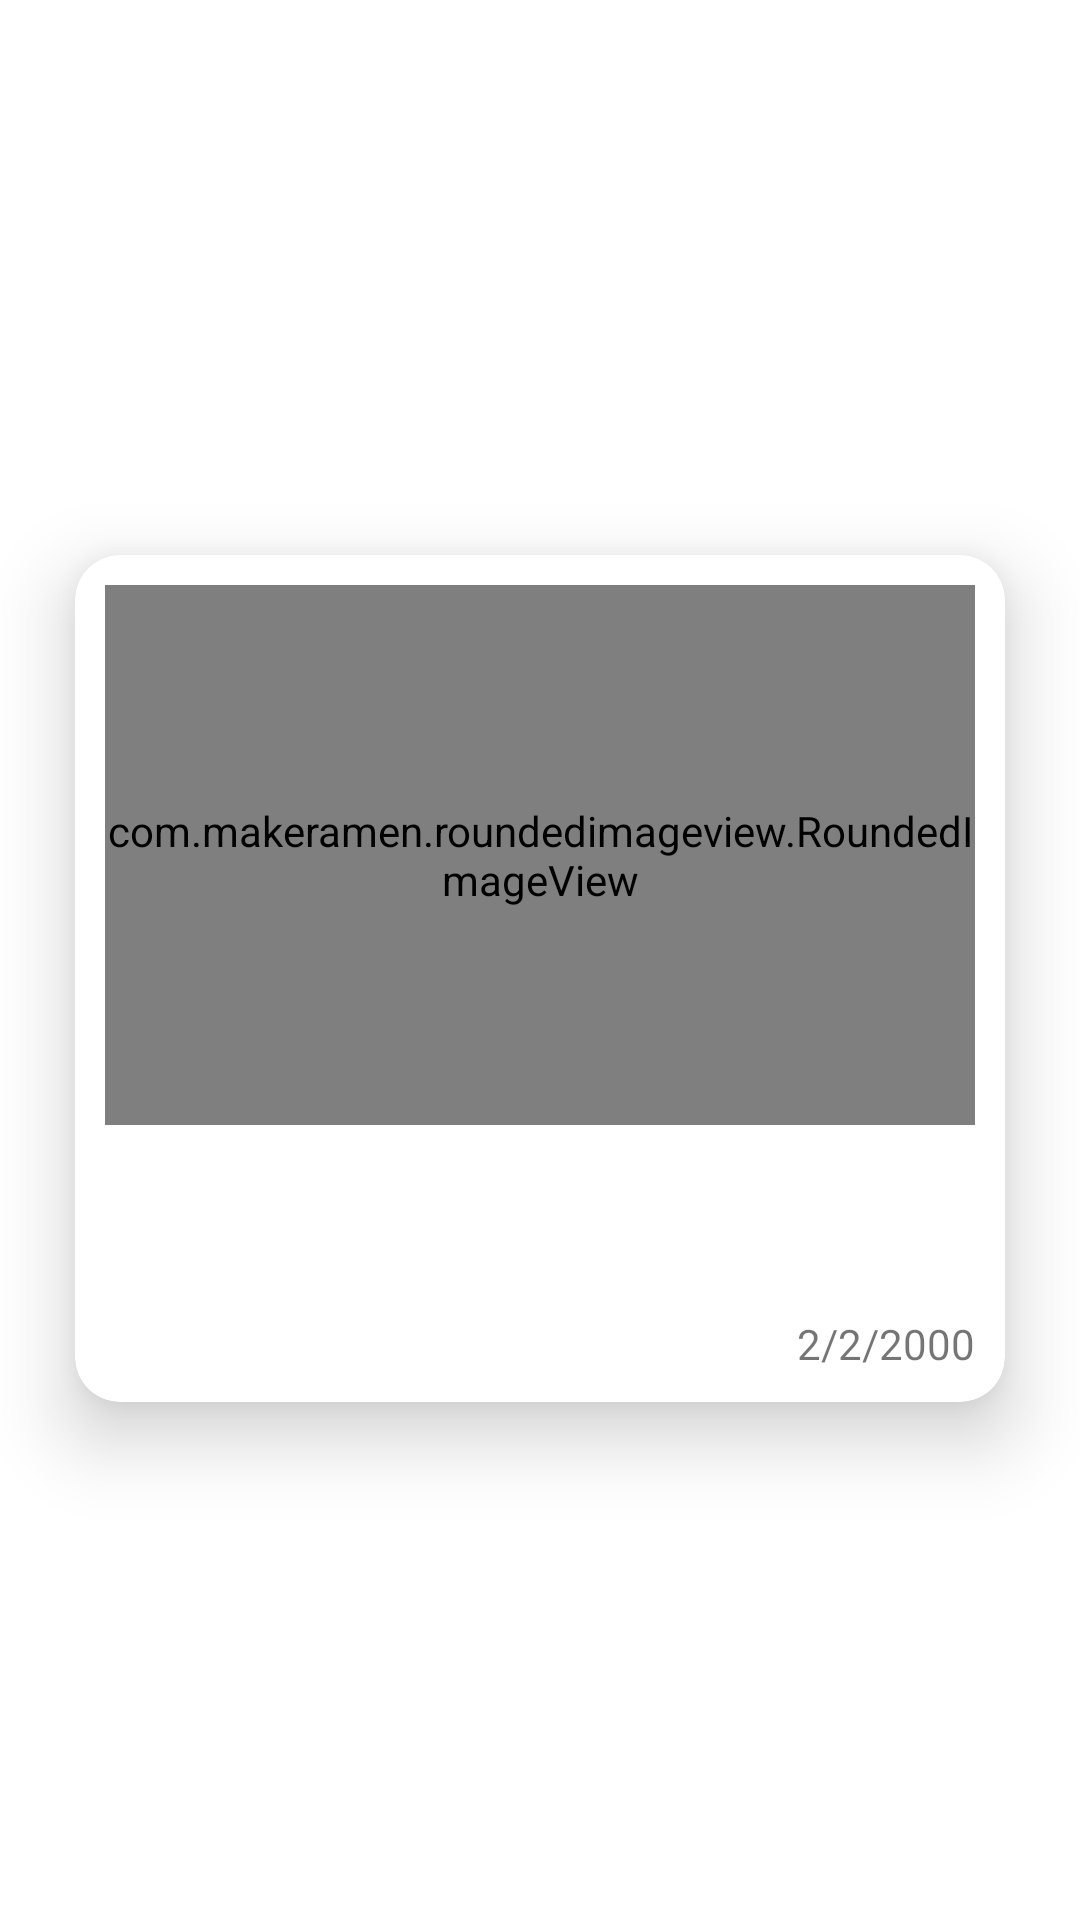

Layout XML and referenced resources for this Android screen:
<!-- AndroidManifest.xml: application theme Theme.NewApp -->
<!-- res/layout/news_item_recycler.xml -->
<?xml version="1.0" encoding="utf-8"?>
<androidx.constraintlayout.widget.ConstraintLayout xmlns:android="http://schemas.android.com/apk/res/android"
    xmlns:app="http://schemas.android.com/apk/res-auto"
    xmlns:tools="http://schemas.android.com/tools"
    android:layout_width="match_parent"
    android:layout_height="wrap_content">

    <androidx.cardview.widget.CardView
        android:layout_width="match_parent"
        android:layout_height="wrap_content"
        android:layout_marginHorizontal="25dp"
        android:layout_marginTop="30dp"
        android:layout_marginBottom="18dp"
        app:cardCornerRadius="15dp"
        app:cardElevation="15dp"
        app:contentPadding="10dp"
        app:layout_constraintBottom_toBottomOf="parent"
        app:layout_constraintTop_toTopOf="parent">

        <androidx.constraintlayout.widget.ConstraintLayout
            android:layout_width="match_parent"
            android:layout_height="match_parent">

            <com.makeramen.roundedimageview.RoundedImageView

                android:id="@+id/image_news"
                android:layout_width="match_parent"
                android:layout_height="180dp"
                android:scaleType="centerCrop"
                app:layout_constraintTop_toTopOf="parent"
                app:riv_corner_radius="15dp"
                tools:src="@tools:sample/backgrounds/scenic"
                />

            <TextView
                android:id="@+id/author_news"
                android:layout_width="wrap_content"
                android:layout_height="wrap_content"
                app:layout_constraintStart_toStartOf="parent"
                app:layout_constraintTop_toBottomOf="@id/image_news"
                tools:text="BBC NEWS" />

            <TextView
                android:id="@+id/title"
                android:layout_width="wrap_content"
                android:layout_height="wrap_content"
                android:layout_marginTop="10dp"
                android:textSize="18sp"
                android:textStyle="bold"
                app:layout_constraintStart_toStartOf="@id/author_news"
                app:layout_constraintTop_toBottomOf="@id/author_news"
                tools:text="why are football's beggest club starting " />

            <TextView
                android:id="@+id/time_news"
                android:layout_width="wrap_content"
                android:layout_height="wrap_content"
                android:layout_marginTop="10dp"
                android:text="2/2/2000"
                app:layout_constraintEnd_toEndOf="parent"
                app:layout_constraintTop_toBottomOf="@id/title" />
        </androidx.constraintlayout.widget.ConstraintLayout>
    </androidx.cardview.widget.CardView>

</androidx.constraintlayout.widget.ConstraintLayout>
<!-- resources referenced by this layout -->
<resources>
  <style name="Theme.NewApp" parent="Theme.MaterialComponents.DayNight.NoActionBar">
          
          <item name="colorPrimary">@color/green</item>
          <item name="colorPrimaryVariant">@color/green</item>
          <item name="colorOnPrimary">@color/white</item>
          
          <item name="colorSecondary">@color/teal_200</item>
          <item name="colorSecondaryVariant">@color/teal_700</item>
          <item name="colorOnSecondary">@color/black</item>
          
          <item name="android:statusBarColor">?attr/colorPrimaryVariant</item>
          
      </style>
  <color name="green">#39A552</color>
  <color name="white">#FFFFFFFF</color>
  <color name="teal_200">#FF03DAC5</color>
  <color name="teal_700">#FF018786</color>
  <color name="black">#FF000000</color>
</resources>
